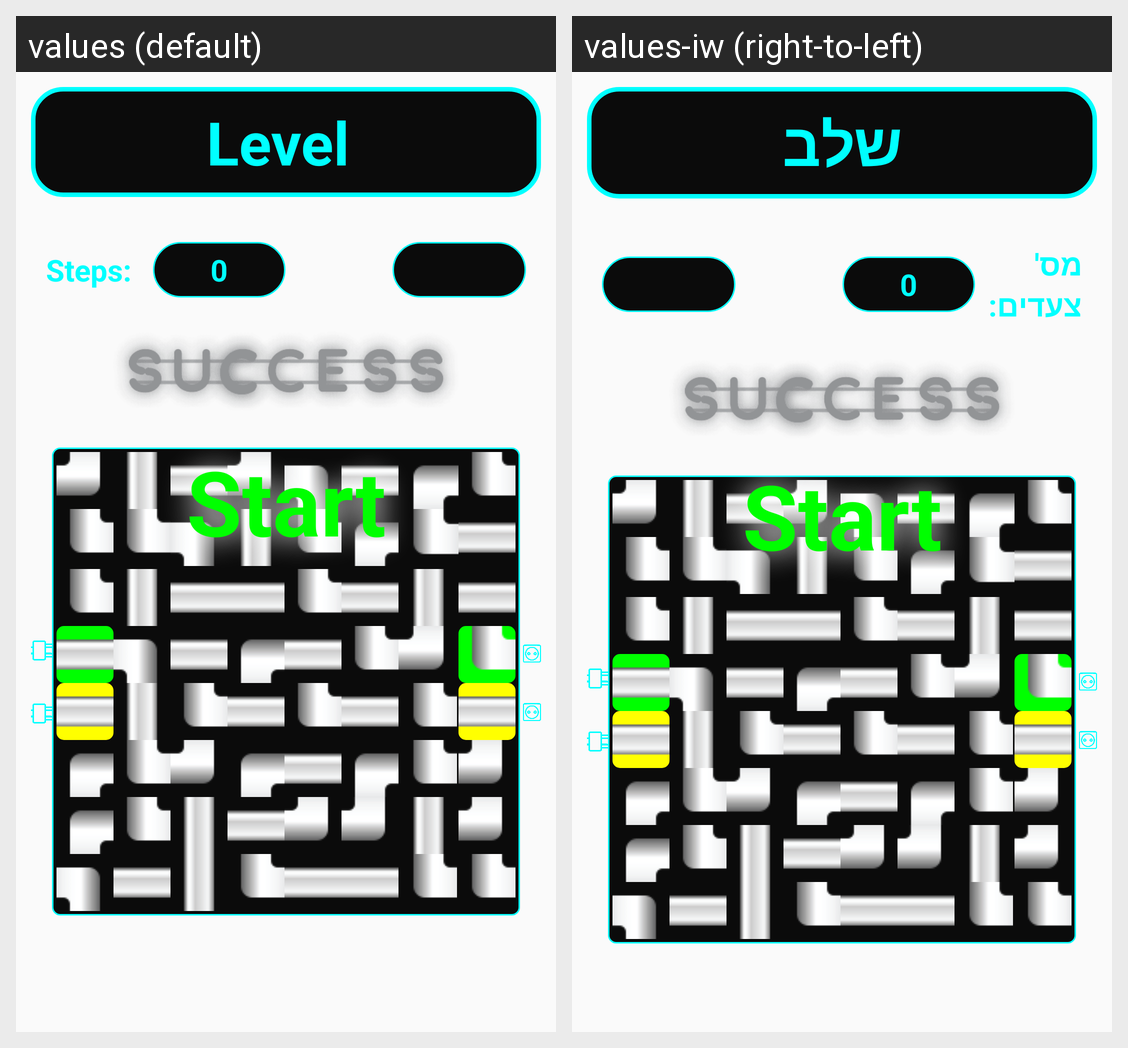

Locale-by-locale string values for the Android screen shown in this grid:
Android screen res/layout/activity_lvl8.xml rendered under 2 locales, left to right: values (default), values-iw (right-to-left). Device: Nexus 5 (rendered at 1080×1920; each locale shown at half size, 540×960, under a caption strip naming it); theme AppTheme.
Strings drawn on this screen, with the default value and each locale's value (text and hints the layout hard-codes, and strings that could not be matched under every locale, appear in the picture but are not listed):

level
  values: Level 
  values-iw: שלב

step_num
  values: Steps:
  values-iw: מס' צעדים:
